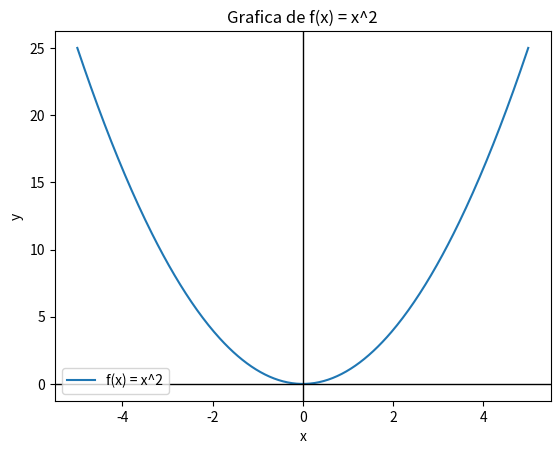

Here is the Python script that generated this plot:
import numpy as np
import matplotlib.pyplot as plt

def grafic_function( func, x_range, name: str ):
    
    x = np.linspace( x_range[0], x_range[1], 400)
    y = func(x)

    plt.plot( x, y, label=name)

    plt.axhline(0, color='black', linewidth=1)
    plt.axvline(0, color='black', linewidth=1)

    plt.legend()
    plt.title(f"Grafica de { name }")
    plt.xlabel("x")
    plt.ylabel("y")
    plt.show()

def funcion_par(x):
    return x**2    

grafic_function( func=funcion_par, x_range=(-5, 5), name="f(x) = x^2")